Run: headless pygame with SDL's dummy video driver; simulated clock (each Clock.tick advances the game by its frame time, no real sleeping); random seed 0; keys injected as events and as key.get_pressed() state; no mouse input.
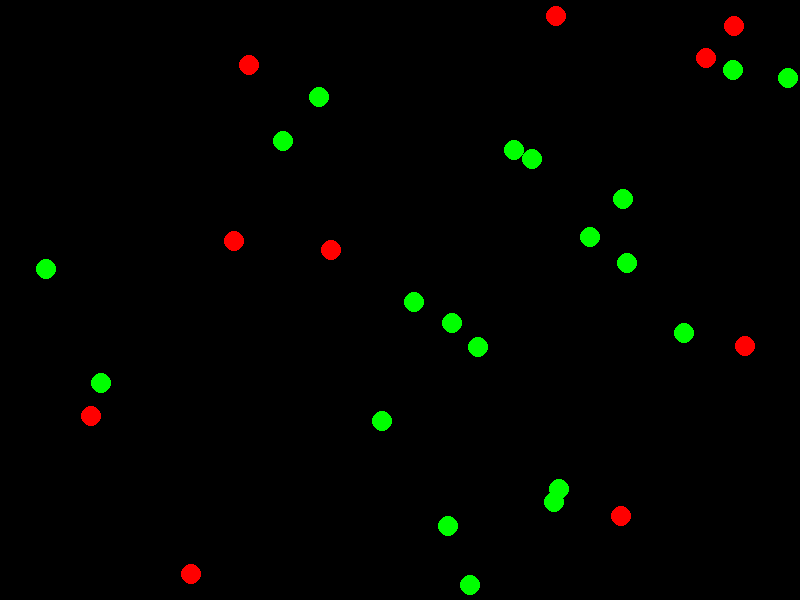
Frame 1 of 4 · flips 1–60 · no input
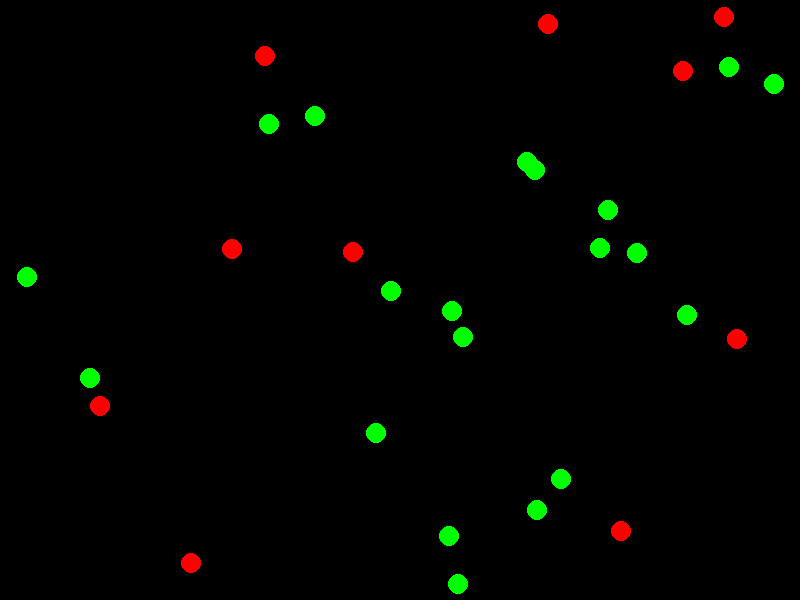
Frame 2 of 4 · flips 61–180 · tapped SPACE, RETURN · held RIGHT (→), D
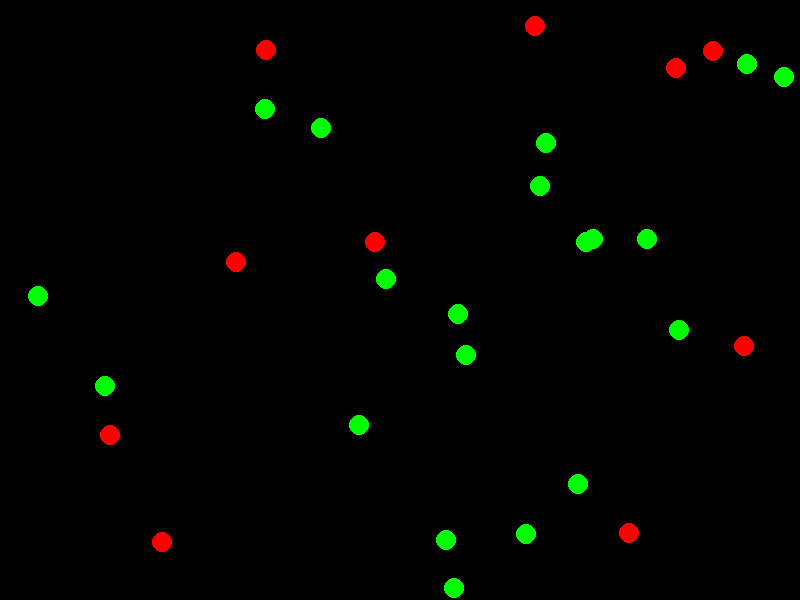
Frame 3 of 4 · flips 181–300 · held DOWN (↓), S
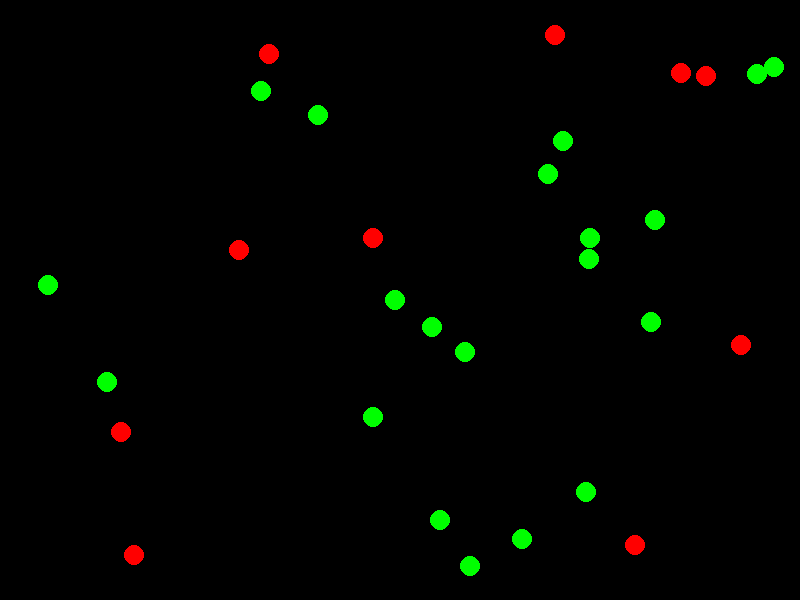
Frame 4 of 4 · flips 301–420 · held LEFT (←), A, UP (↑), W

The pygame program that drew these frames:

import pygame
import random
import sys

# Initialize Pygame
pygame.init()

# Constants
WINDOW_WIDTH = 800
WINDOW_HEIGHT = 600
FPS = 60

# Colors
WHITE = (255, 255, 255)
BLACK = (0, 0, 0)
GREEN = (0, 255, 0)
RED = (255, 0, 0)

class Agent:
    def __init__(self, x, y, agent_type):
        self.x = x
        self.y = y
        self.agent_type = agent_type  # "forager" or "predator"
        self.radius = 10
        self.color = GREEN if agent_type == "forager" else RED
        self.speed = 2
        self.energy = 100

    def move(self):
        # Basic random movement
        self.x += random.uniform(-self.speed, self.speed)
        self.y += random.uniform(-self.speed, self.speed)
        
        # Keep agents within screen bounds
        self.x = max(self.radius, min(WINDOW_WIDTH - self.radius, self.x))
        self.y = max(self.radius, min(WINDOW_HEIGHT - self.radius, self.y))

    def draw(self, screen):
        pygame.draw.circle(screen, self.color, (int(self.x), int(self.y)), self.radius)

class Simulation:
    def __init__(self):
        self.screen = pygame.display.set_mode((WINDOW_WIDTH, WINDOW_HEIGHT))
        pygame.display.set_caption("Evolving World Simulation")
        self.clock = pygame.time.Clock()
        
        # Initialize populations
        self.foragers = [Agent(random.randint(0, WINDOW_WIDTH), 
                             random.randint(0, WINDOW_HEIGHT), 
                             "forager") for _ in range(20)]
        self.predators = [Agent(random.randint(0, WINDOW_WIDTH), 
                              random.randint(0, WINDOW_HEIGHT), 
                              "predator") for _ in range(10)]

    def handle_events(self):
        for event in pygame.event.get():
            if event.type == pygame.QUIT:
                pygame.quit()
                sys.exit()

    def update(self):
        # Update all agents
        for agent in self.foragers + self.predators:
            agent.move()

    def draw(self):
        self.screen.fill(BLACK)
        
        # Draw all agents
        for agent in self.foragers + self.predators:
            agent.draw(self.screen)
        
        pygame.display.flip()

    def run(self):
        while True:
            self.handle_events()
            self.update()
            self.draw()
            self.clock.tick(FPS)

if __name__ == "__main__":
    sim = Simulation()
    sim.run() 
